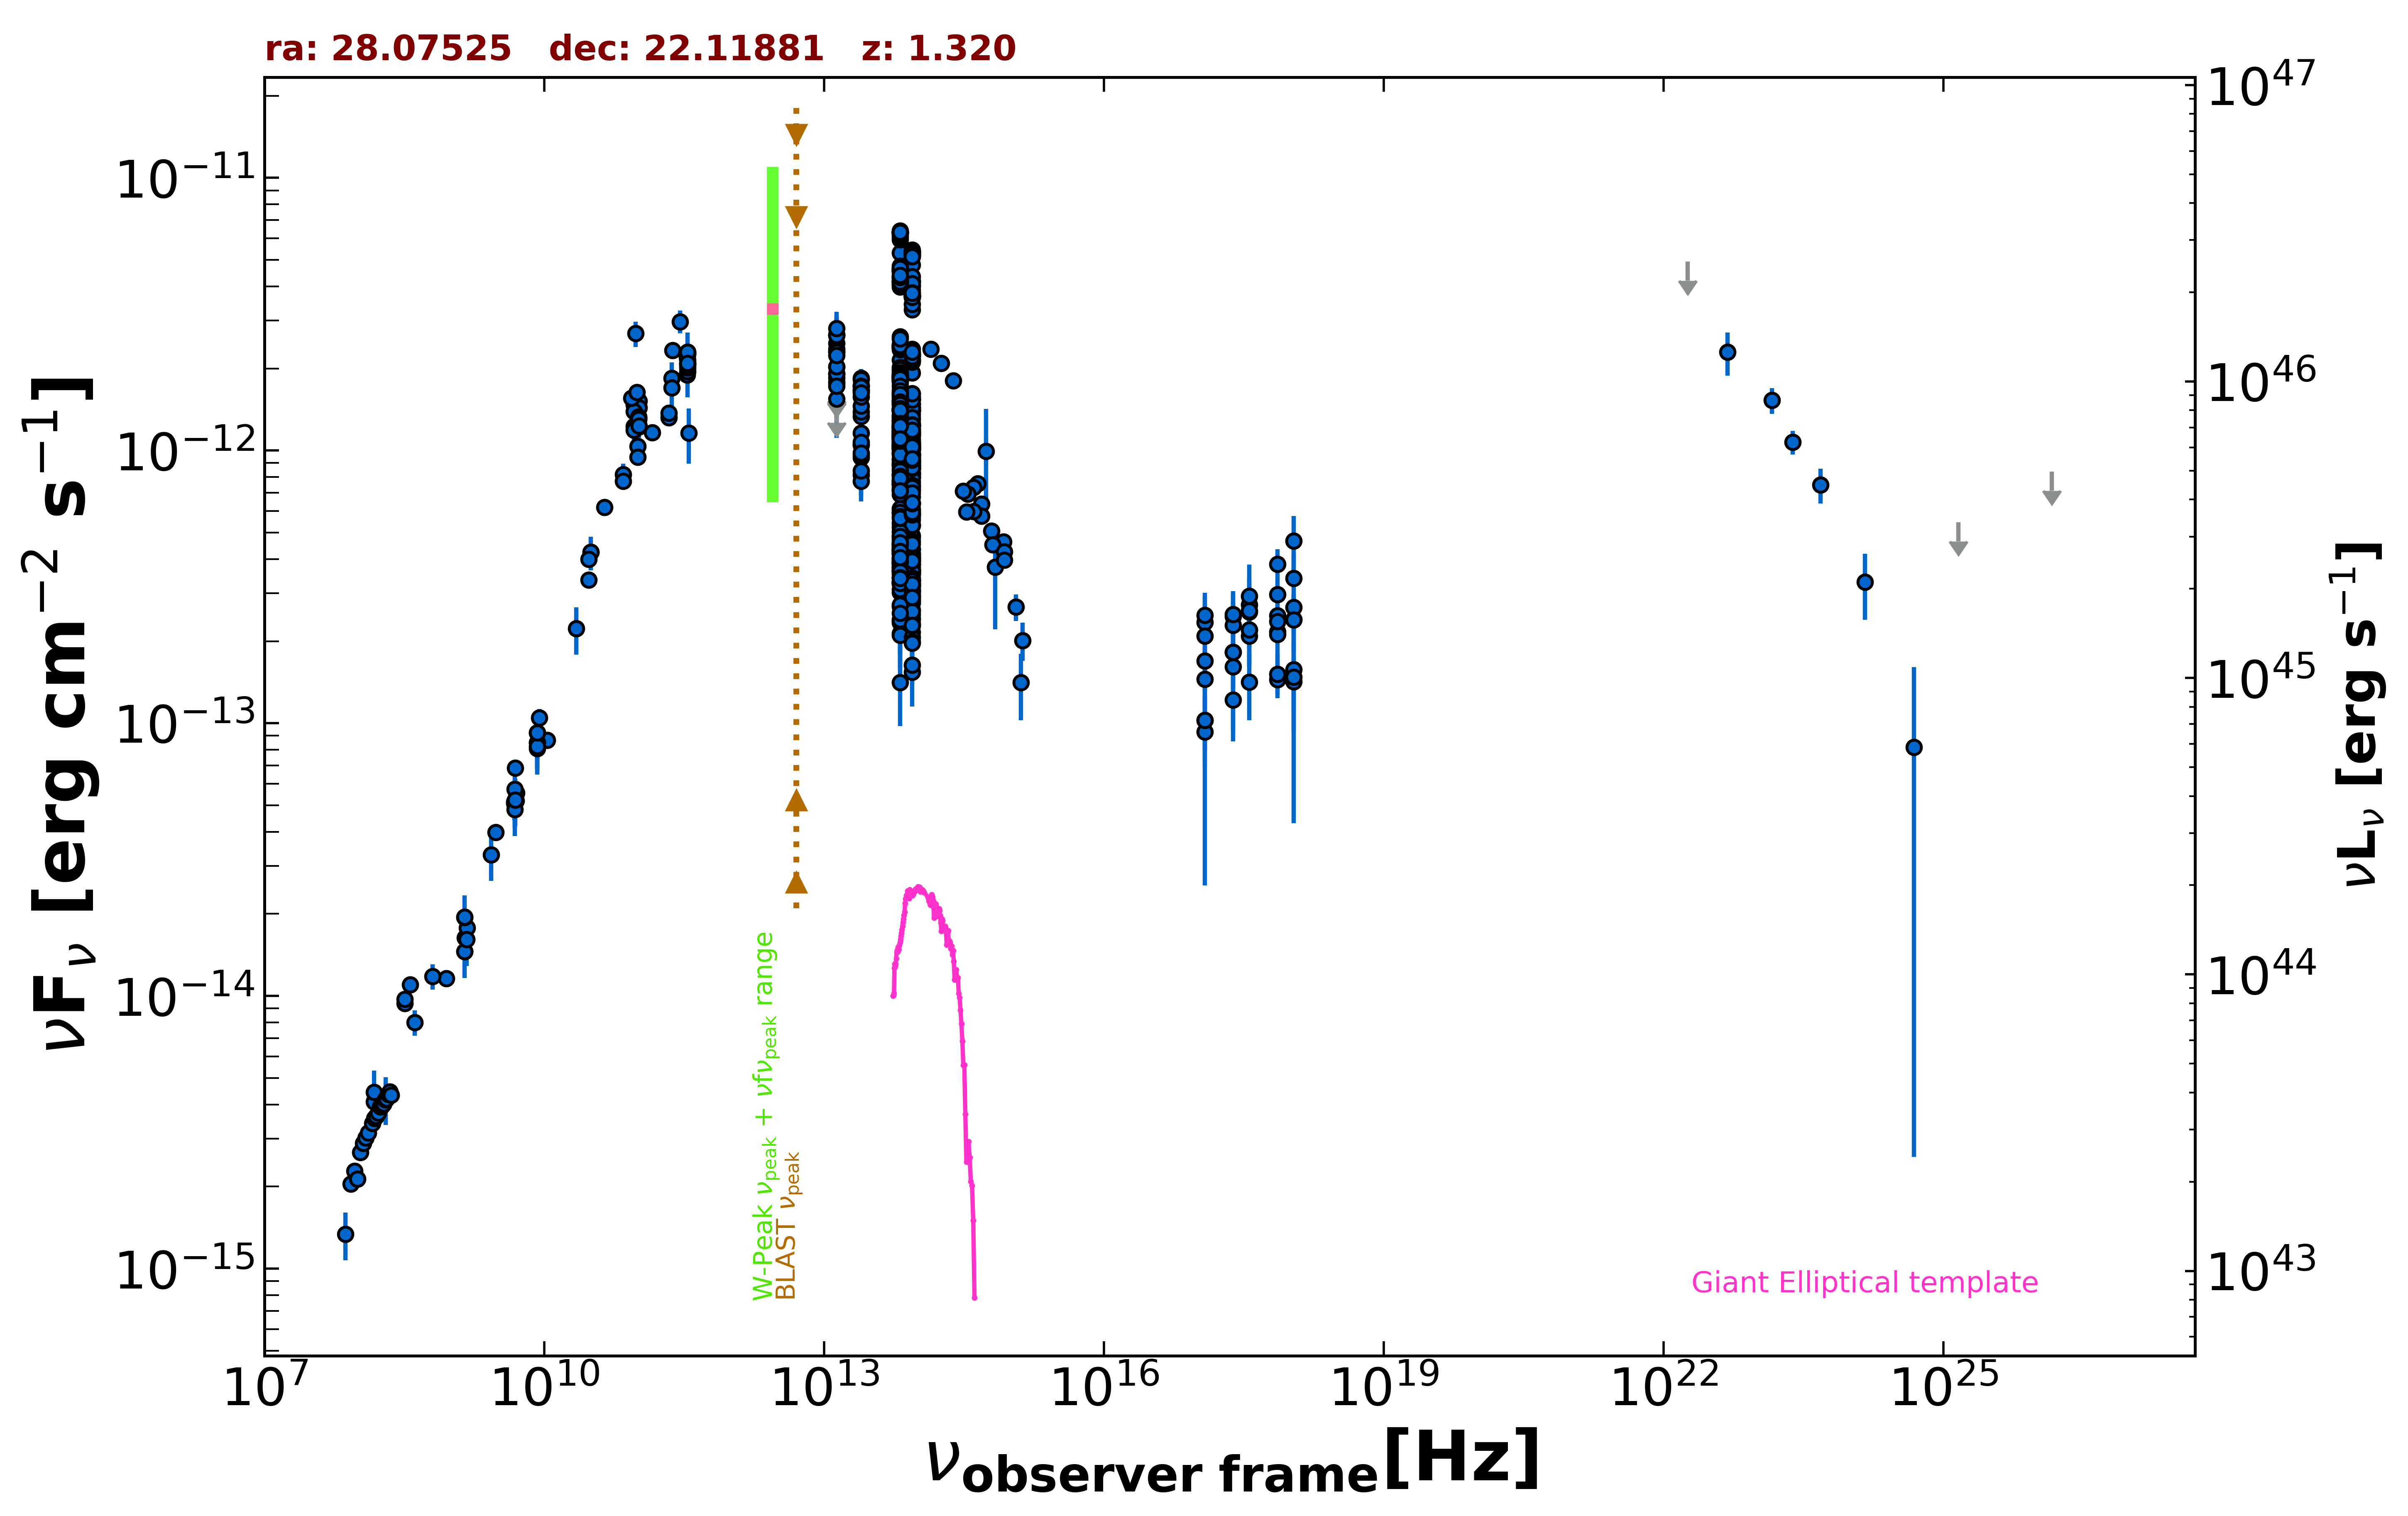

The file beside this chart, header and first rows:
freq., flux, err_flux, MJD_start, MJD_end, flag, catalog, reference
1.400e+09, 1.458e-14, 4.350e-16, 55000, 55000, , NVSS, Condon et al. 1998  AJ  115  1693
8.870e+08, 1.160e-14, 8.150e-16, 55000, 55000, , RACS, Hale et al. 2021  PASA  38  e058
3.000e+09, 3.982e-14, 1.100e-16, 55000, 55000, , VLASSQL, Gordon et al. 2021  ApJS  255  30
2.418e+17, 1.823e-13, 1.780e-14, 54160, 58669, , 1OUSX, Giommi et al. in preparation
1.209e+17, 1.453e-13, 1.630e-14, 54160, 58669, , 1OUSX, Giommi et al. in preparation
3.627e+17, 2.193e-13, 1.930e-14, 54160, 58669, , 1OUSX, Giommi et al. in preparation
7.253e+17, 2.168e-13, 1.240e-14, 54160, 58669, , 1OUSX, Giommi et al. in preparation
1.088e+18, 2.400e-13, 2.660e-14, 54160, 58669, , 1OUSX, Giommi et al. in preparation
7.253e+17, 2.484e-13, 1.485e-14, 55000, 55000, , 2SXPS, Evans et al. 2020  ApJS  247  54
1.209e+17, 1.696e-13, 1.945e-14, 55000, 55000, , 2SXPS, Evans et al. 2020  ApJS  247  54
3.627e+17, 2.563e-13, 2.285e-14, 55000, 55000, , 2SXPS, Evans et al. 2020  ApJS  247  54
1.088e+18, 2.657e-13, 3.140e-14, 55000, 55000, , 2SXPS, Evans et al. 2020  ApJS  247  54
1.500e+08, 4.086e-15, 4.085e-16, 55000, 55000, , TGSS150, Intema et al. 2017  A&A  598  A781
8.400e+09, 9.218e-14, 0.000e+00, 55000, 55000, , CRATES, Healey et al. 2007  ApJS  171  61
4.800e+09, 5.150e-14, 4.560e-15, 55000, 55000, , GB6, Gregory et al. 1996  ApJS  103  427
4.800e+09, 5.088e-14, 6.820e-15, 55000, 55000, , GB87, Gregory et al. 1992  VizieR  VIII/14/j20…
3.180e+08, 9.381e-15, 4.770e-16, 55000, 55000, , KUEHR, Kuehr et al. 1981  A&AS  45  367
6.350e+08, 1.181e-14, 1.270e-15, 55000, 55000, , KUEHR, Kuehr et al. 1981  A&AS  45  367
3.140e+10, 4.239e-13, 2.510e-14, 55000, 55000, , KUEHR, Kuehr et al. 1981  A&AS  45  367
3.140e+10, 4.239e-13, 5.970e-14, 55000, 55000, , KUEHR, Kuehr et al. 1981  A&AS  45  367
1.410e+09, 1.636e-14, 1.400e-16, 55000, 55000, , KUEHR, Kuehr et al. 1981  A&AS  45  367
5.000e+09, 5.200e-14, 2.000e-15, 55000, 55000, , KUEHR, Kuehr et al. 1981  A&AS  45  367
1.070e+10, 8.663e-14, 4.280e-15, 55000, 55000, , KUEHR, Kuehr et al. 1981  A&AS  45  367
5.009e+09, 5.560e-14, 3.510e-15, 55000, 55000, , KUEHR, Kuehr et al. 1981  A&AS  45  367
4.080e+08, 7.997e-15, 8.570e-16, 55000, 55000, , KUEHR, Kuehr et al. 1981  A&AS  45  367
1.480e+09, 1.776e-14, 8.900e-16, 55000, 55000, , KUEHR, Kuehr et al. 1981  A&AS  45  367
4.900e+09, 6.860e-14, 3.430e-15, 55000, 55000, , KUEHR, Kuehr et al. 1981  A&AS  45  367
3.180e+08, 9.731e-15, 4.780e-16, 55000, 55000, , KUEHR, Kuehr et al. 1981  A&AS  45  367
8.870e+09, 1.047e-13, 7.960e-15, 55000, 55000, , KUEHR, Kuehr et al. 1981  A&AS  45  367
4.850e+09, 5.126e-14, 0.000e+00, 55000, 55000, , NORTH20, White and Becker  1992  ApJS  79  331
1.400e+09, 1.943e-14, 0.000e+00, 55000, 55000, , NORTH20, White and Becker  1992  ApJS  79  331
3.650e+08, 1.101e-14, 0.000e+00, 55000, 55000, , NORTH20, White and Becker  1992  ApJS  79  331
9.146e+10, 1.226e-12, 5.450e-14, 56656, 56656, , ALMA, Bonato et al. 2019  MNRAS  485  1188
1.035e+11, 1.221e-12, 8.300e-14, 56656, 56656, , ALMA, Bonato et al. 2019  MNRAS  485  1188
9.506e+10, 2.686e-12, 2.855e-13, 57030, 57030, , ALMA, Bonato et al. 2019  MNRAS  485  1188
2.850e+11, 2.972e-12, 2.850e-13, 57030, 57030, , ALMA, Bonato et al. 2019  MNRAS  485  1188
3.412e+11, 2.197e-12, 1.100e-13, 57228, 57228, , ALMA, Bonato et al. 2019  MNRAS  485  1188
3.412e+11, 1.898e-12, 9.500e-14, 57228, 57228, , ALMA, Bonato et al. 2019  MNRAS  485  1188
3.435e+11, 2.267e-12, 4.420e-13, 57375, 57375, , ALMA, Bonato et al. 2019  MNRAS  485  1188
1.035e+11, 1.521e-12, 1.445e-13, 57375, 57375, , ALMA, Bonato et al. 2019  MNRAS  485  1188
9.150e+10, 1.473e-12, 1.400e-13, 57375, 57375, , ALMA, Bonato et al. 2019  MNRAS  485  1188
2.330e+11, 1.841e-12, 2.670e-13, 57379, 57379, , ALMA, Bonato et al. 2019  MNRAS  485  1188
1.035e+11, 1.439e-12, 1.365e-13, 57379, 57379, , ALMA, Bonato et al. 2019  MNRAS  485  1188
2.330e+11, 1.701e-12, 2.465e-13, 57379, 57379, , ALMA, Bonato et al. 2019  MNRAS  485  1188
9.150e+10, 1.391e-12, 1.320e-13, 57379, 57379, , ALMA, Bonato et al. 2019  MNRAS  485  1188
1.024e+11, 1.331e-12, 6.700e-14, 57581, 57581, , ALMA, Bonato et al. 2019  MNRAS  485  1188
1.024e+11, 1.327e-12, 6.650e-14, 57581, 57581, , ALMA, Bonato et al. 2019  MNRAS  485  1188
1.024e+11, 1.299e-12, 6.600e-14, 57583, 57583, , ALMA, Bonato et al. 2019  MNRAS  485  1188
1.024e+11, 1.315e-12, 6.600e-14, 57644, 57644, , ALMA, Bonato et al. 2019  MNRAS  485  1188
1.024e+11, 1.304e-12, 6.500e-14, 57644, 57644, , ALMA, Bonato et al. 2019  MNRAS  485  1188
3.435e+11, 1.948e-12, 3.815e-13, 57646, 57646, , ALMA, Bonato et al. 2019  MNRAS  485  1188
9.150e+10, 1.189e-12, 1.125e-13, 57646, 57646, , ALMA, Bonato et al. 2019  MNRAS  485  1188
1.035e+11, 1.230e-12, 1.170e-13, 57646, 57646, , ALMA, Bonato et al. 2019  MNRAS  485  1188
3.435e+11, 2.010e-12, 1.010e-13, 57662, 57662, , ALMA, Bonato et al. 2019  MNRAS  485  1188
3.435e+11, 2.052e-12, 1.030e-13, 57662, 57662, , ALMA, Bonato et al. 2019  MNRAS  485  1188
3.435e+11, 2.296e-12, 1.150e-13, 57664, 57664, , ALMA, Bonato et al. 2019  MNRAS  485  1188
3.435e+11, 2.093e-12, 1.050e-13, 57666, 57666, , ALMA, Bonato et al. 2019  MNRAS  485  1188
3.435e+11, 2.066e-12, 1.035e-13, 57667, 57667, , ALMA, Bonato et al. 2019  MNRAS  485  1188
3.435e+11, 2.260e-12, 1.135e-13, 57667, 57667, , ALMA, Bonato et al. 2019  MNRAS  485  1188
3.435e+11, 2.144e-12, 1.070e-13, 57670, 57670, , ALMA, Bonato et al. 2019  MNRAS  485  1188
... 676 more rows
